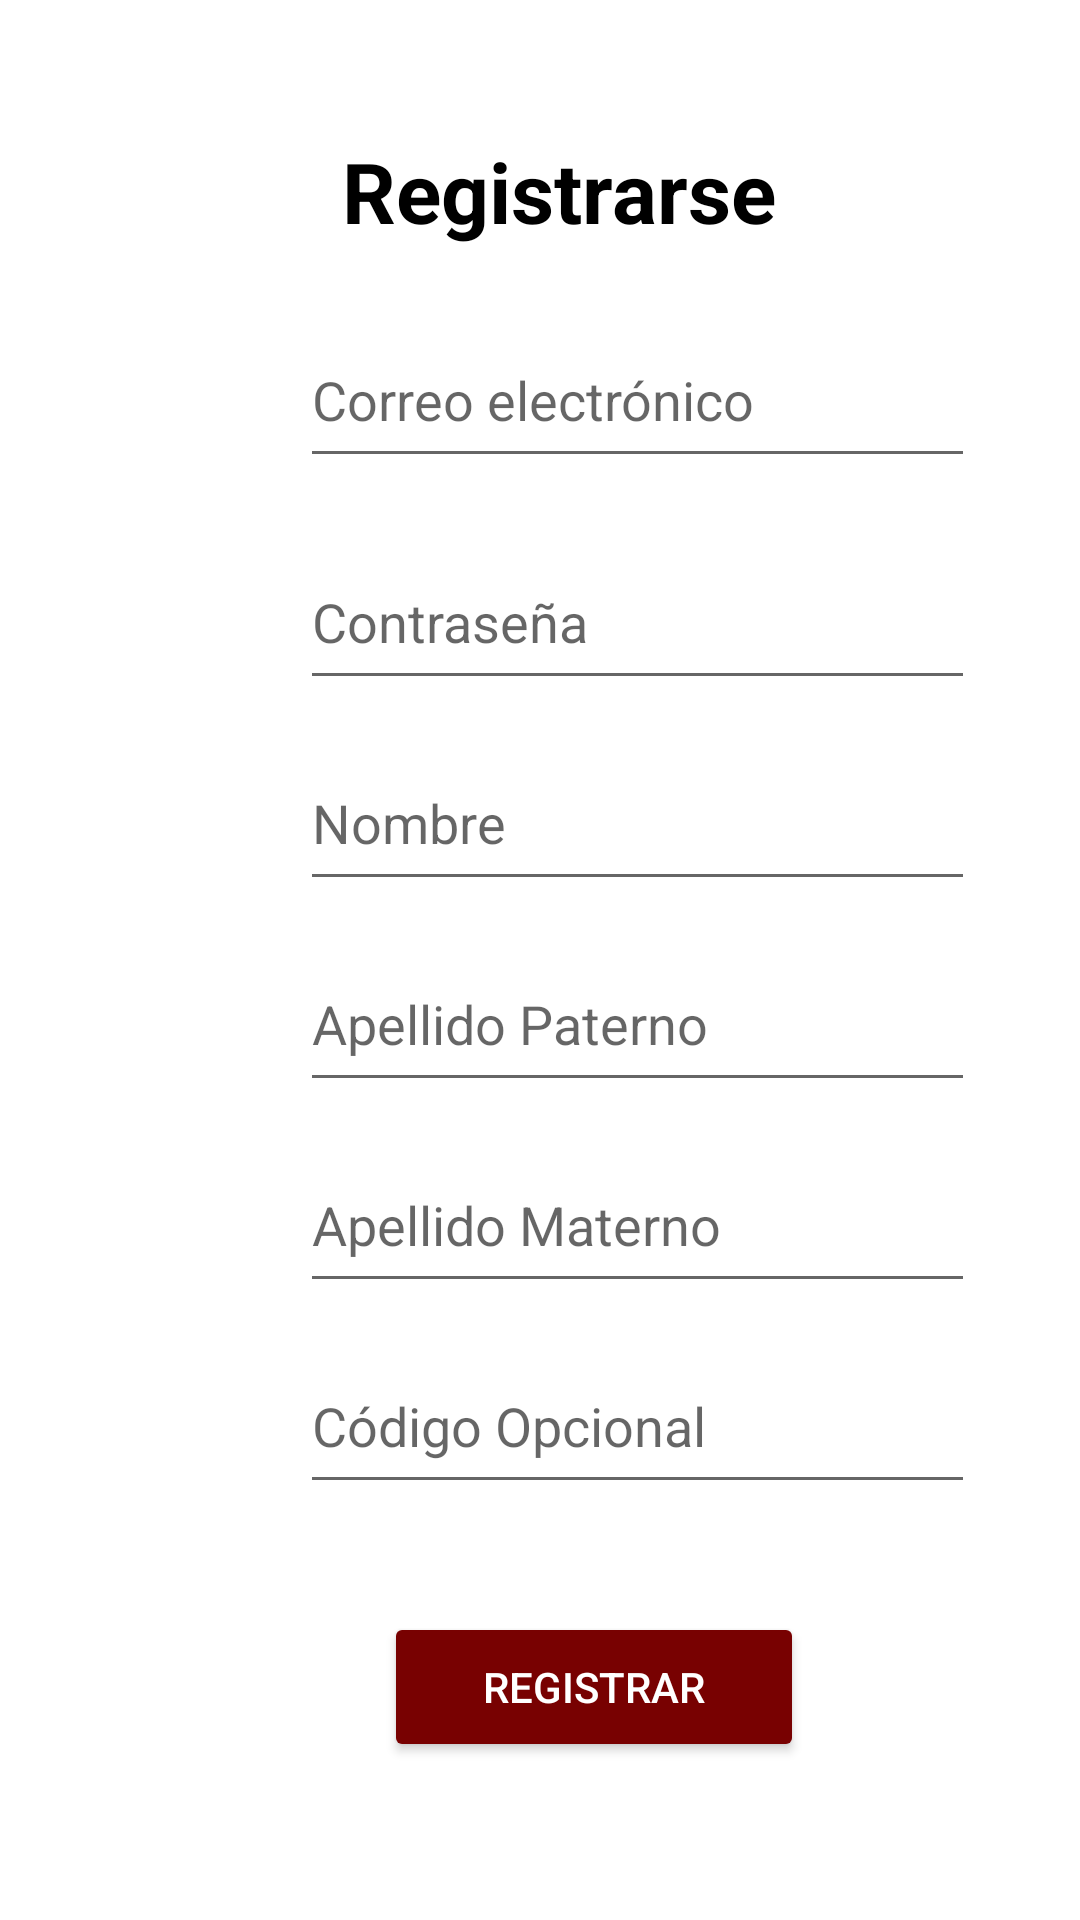

Here is an Android app screen rendered from its layout file. Give the layout XML and the strings, colors and styles it references.
<!-- AndroidManifest.xml: application theme Theme.ProyectoAgenciaAutos -->
<!-- res/layout/activity_registrarse.xml -->
<?xml version="1.0" encoding="utf-8"?>
<androidx.constraintlayout.widget.ConstraintLayout xmlns:android="http://schemas.android.com/apk/res/android"
    xmlns:app="http://schemas.android.com/apk/res-auto"
    xmlns:tools="http://schemas.android.com/tools"
    android:layout_width="match_parent"
    android:layout_height="match_parent"
    tools:context=".Registrarse">
    <TextView
        android:id="@+id/textView3"
        android:layout_width="wrap_content"
        android:layout_height="wrap_content"
        android:layout_marginStart="114dp"
        android:layout_marginTop="45dp"
        android:text="@string/titulo_Registrarse"
        android:textSize="28sp"
        android:textStyle="bold"
        app:layout_constraintStart_toStartOf="parent"
        app:layout_constraintTop_toTopOf="parent"
        android:textColor="@color/black"/>

    <EditText
        android:id="@+id/txtModelo"
        android:layout_width="225dp"
        android:layout_height="55dp"
        android:layout_marginStart="100dp"
        android:layout_marginTop="22dp"
        android:autofillHints="@string/hint_usuario"
        android:ems="10"
        android:hint="@string/hint_usuario"
        android:inputType="textPersonName"
        app:layout_constraintStart_toStartOf="parent"
        app:layout_constraintTop_toBottomOf="@+id/textView3"
        tools:ignore="TouchTargetSizeCheck,TextContrastCheck" />

    <EditText
        android:id="@+id/txtMarca"
        android:layout_width="225dp"
        android:layout_height="55dp"
        android:layout_marginStart="100dp"
        android:layout_marginTop="19dp"
        android:autofillHints="@string/hint_contraseña"
        android:ems="10"
        android:hint="@string/hint_contraseña"
        android:inputType="textPersonName"
        app:layout_constraintStart_toStartOf="parent"
        app:layout_constraintTop_toBottomOf="@+id/txtModelo"
        tools:ignore="TextContrastCheck" />

    <EditText
        android:id="@+id/txtAnio"
        android:layout_width="225dp"
        android:layout_height="55dp"
        android:layout_marginStart="100dp"
        android:layout_marginTop="12dp"
        android:autofillHints="@string/hint_nombre"
        android:ems="10"
        android:hint="@string/hint_nombre"
        android:inputType="textPersonName"
        app:layout_constraintStart_toStartOf="parent"
        app:layout_constraintTop_toBottomOf="@+id/txtMarca"
        tools:ignore="TextContrastCheck" />

    <EditText
        android:id="@+id/txtCombustible"
        android:layout_width="225dp"
        android:layout_height="55dp"
        android:layout_marginStart="100dp"
        android:layout_marginTop="12dp"
        android:autofillHints="@string/hint_apellidop"
        android:ems="10"
        android:hint="@string/hint_apellidop"
        android:inputType="textPersonName"
        app:layout_constraintStart_toStartOf="parent"
        app:layout_constraintTop_toBottomOf="@+id/txtAnio"
        tools:ignore="TextContrastCheck" />

    <EditText
        android:id="@+id/txtPrecio"
        android:layout_width="225dp"
        android:layout_height="55dp"
        android:layout_marginStart="100dp"
        android:layout_marginTop="12dp"
        android:autofillHints="@string/hint_apellidom"
        android:ems="10"
        android:hint="@string/hint_apellidom"
        android:inputType="textPersonName"
        app:layout_constraintStart_toStartOf="parent"
        app:layout_constraintTop_toBottomOf="@+id/txtCombustible"
        tools:ignore="TextContrastCheck" />
    <EditText
        android:id="@+id/txtCodigo"
        android:layout_width="225dp"
        android:layout_height="55dp"
        android:layout_marginStart="100dp"
        android:layout_marginTop="12dp"
        android:autofillHints="@string/hint_codigo"
        android:ems="10"
        android:hint="@string/hint_codigo"
        android:inputType="textPersonName"
        app:layout_constraintStart_toStartOf="parent"
        app:layout_constraintTop_toBottomOf="@+id/txtPrecio"
        tools:ignore="TextContrastCheck" />

    <Button
        android:id="@+id/btnEditar"
        android:layout_width="140dp"
        android:layout_height="50dp"
        android:layout_marginStart="128dp"
        android:layout_marginTop="36dp"
        android:backgroundTint="@color/rojoOscuro"
        android:text="@string/btn_registrar"
        android:textColor="@color/white"
        app:layout_constraintStart_toStartOf="parent"
        app:layout_constraintTop_toBottomOf="@+id/txtCodigo" />

</androidx.constraintlayout.widget.ConstraintLayout>
<!-- resources referenced by this layout -->
<resources>
  <color name="black">#FF000000</color>
  <color name="rojoOscuro">#780101</color>
  <color name="white">#FFFFFFFF</color>
  <string name="btn_registrar">Registrar</string>
  <string name="hint_apellidom">Apellido Materno</string>
  <string name="hint_apellidop">Apellido Paterno</string>
  <string name="hint_codigo">Código Opcional</string>
  <string name="hint_nombre">Nombre</string>
  <string name="hint_usuario">Correo electrónico</string>
  <string name="titulo_Registrarse">Registrarse</string>
  <style name="Theme.ProyectoAgenciaAutos" parent="Theme.MaterialComponents.DayNight.DarkActionBar">
          
          <item name="colorPrimary">@color/purple_500</item>
          <item name="colorPrimaryVariant">@color/purple_700</item>
          <item name="colorOnPrimary">@color/white</item>
          
          <item name="colorSecondary">@color/teal_200</item>
          <item name="colorSecondaryVariant">@color/teal_700</item>
          <item name="colorOnSecondary">@color/black</item>
          
          <item name="android:statusBarColor" tools:targetApi="l">?attr/colorPrimaryVariant</item>
          
      </style>
  <color name="purple_500">#780101</color>
  <color name="purple_700">#3B3B3B</color>
  <color name="teal_200">#FF03DAC5</color>
  <color name="teal_700">#FF018786</color>
</resources>
